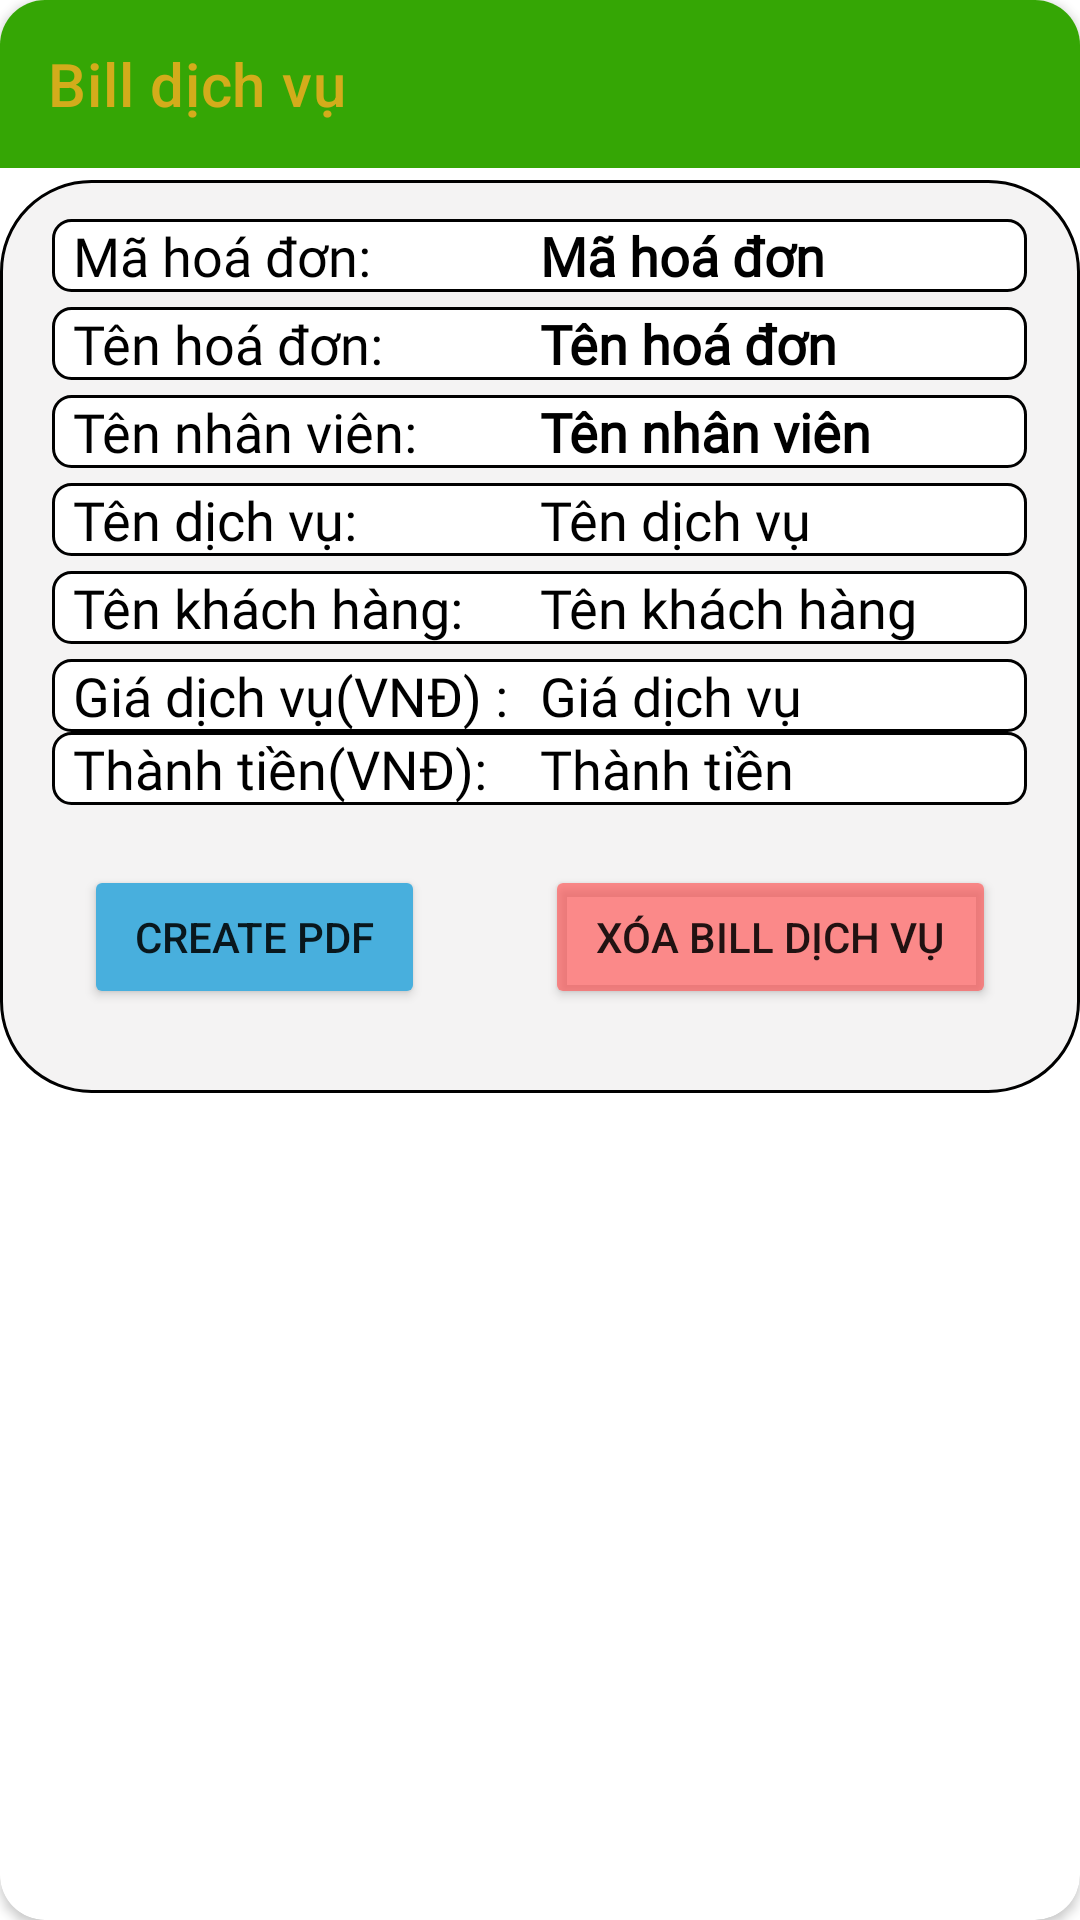

Reconstruct the res/layout file that produces this screen, plus the resources it refers to.
<!-- AndroidManifest.xml: application theme Theme.QuanLyKhachSan -->
<!-- res/layout/activity_bill_detail.xml -->
<?xml version="1.0" encoding="utf-8"?>
<androidx.cardview.widget.CardView xmlns:android="http://schemas.android.com/apk/res/android"
    android:layout_width="match_parent"
    android:layout_height="wrap_content"
    xmlns:app="http://schemas.android.com/apk/res-auto"
    xmlns:tools="http://schemas.android.com/tools"
    android:layout_margin="5dp"
    app:cardCornerRadius="15dp"
    android:elevation="12dp"
    android:id="@+id/BillDetailContext"
    tools:context=".activities.BillServiceDetailActivity"
    android:layout_gravity="center_vertical"

    >
    <androidx.appcompat.widget.Toolbar
        android:id="@+id/toolbar_BillServiceDetail"
        android:background="@color/purple_700"
        android:layout_width="match_parent"
        android:layout_height="wrap_content"
        app:title="Bill dịch vụ"
        app:titleTextColor="#D3AC1B"
        />
    <ProgressBar
        android:id="@+id/progressbar_pdf1"
        android:layout_width="wrap_content"
        android:layout_height="wrap_content"
        android:layout_centerInParent="true"
        android:visibility="gone"
        />
    <LinearLayout
        android:gravity="center"
        android:layout_width="match_parent"
        android:layout_height="wrap_content"
        android:layout_marginTop="60dp"
        android:padding="8dp"
        android:orientation="vertical"
        android:background="@drawable/stroke_linearlayout">
        <LinearLayout
            android:layout_width="325dp"
            android:layout_height="wrap_content"
            android:layout_marginTop="5dp"
            android:layout_marginBottom="5dp"
            android:background="@drawable/edittext_background"
            android:orientation="horizontal"
            >

            <TextView
                android:layout_width="match_parent"
                android:layout_height="wrap_content"
                android:layout_marginLeft="7dp"
                android:layout_weight="1"
                android:fontFamily="@font/alice"
                android:text="Mã hoá đơn:"
                android:textColor="@color/black"


                android:textSize="18sp" />
            <TextView
                android:id="@+id/txt_bill_mahd"
                android:layout_width="match_parent"
                android:layout_height="wrap_content"
                android:layout_weight="1"
                android:text="Mã hoá đơn"
                android:textColor="@color/black"
                android:textSize="18sp"
                android:textStyle="bold"
                android:fontFamily="@font/alice"/>
        </LinearLayout>
        <LinearLayout

            android:background="@drawable/edittext_background"
            android:layout_width="325dp"
            android:layout_height="wrap_content"
            android:orientation="horizontal">
            <TextView
                android:layout_marginLeft="7dp"
                android:layout_width="match_parent"
                android:layout_height="wrap_content"
                android:text="Tên hoá đơn:"
                android:layout_weight="1"
                android:textColor="@color/black"
                android:textSize="18sp"

                android:fontFamily="@font/alice"/>

            <TextView
                android:id="@+id/txt_bill_tenHD"
                android:layout_width="match_parent"
                android:layout_height="wrap_content"

                android:layout_weight="1"
                android:fontFamily="@font/alice"
                android:text="Tên hoá đơn"
                android:textColor="@color/black"
                android:textSize="18sp"
                android:textStyle="bold" />
        </LinearLayout>
        <LinearLayout
            android:layout_marginTop="5dp"
            android:layout_marginBottom="5dp"
            android:background="@drawable/edittext_background"
            android:layout_width="325dp"
            android:layout_height="wrap_content"
            android:orientation="horizontal">
            <TextView
                android:layout_marginLeft="7dp"
                android:layout_width="match_parent"
                android:layout_height="wrap_content"
                android:text="Tên nhân viên:"
                android:layout_weight="1"
                android:textColor="@color/black"
                android:textSize="18sp"

                android:fontFamily="@font/alice"/>
            <TextView
                android:id="@+id/txt_bill_tenNV"

                android:layout_width="match_parent"
                android:layout_height="wrap_content"
                android:layout_weight="1"
                android:text="Tên nhân viên"
                android:textColor="@color/black"
                android:textSize="18sp"
                android:textStyle="bold"
                android:fontFamily="@font/alice"/>
        </LinearLayout>
        <LinearLayout

            android:background="@drawable/edittext_background"
            android:layout_width="325dp"
            android:layout_height="wrap_content"
            android:orientation="horizontal">
            <TextView
                android:layout_marginLeft="7dp"

                android:layout_width="match_parent"
                android:layout_height="wrap_content"
                android:text="Tên dịch vụ:"
                android:layout_weight="1"
                android:textColor="@color/black"
                android:textSize="18sp"

                android:fontFamily="@font/alice"/>
            <TextView
                android:id="@+id/txt_bill_tenDV"

                android:layout_width="match_parent"
                android:layout_height="wrap_content"
                android:layout_weight="1"
                android:text="Tên dịch vụ"
                android:textColor="@color/black"
                android:textSize="18sp"
                android:textStyle="normal"
                android:fontFamily="@font/alice"/>
        </LinearLayout>
        <LinearLayout
            android:layout_marginTop="5dp"
            android:layout_marginBottom="5dp"
            android:background="@drawable/edittext_background"
            android:layout_width="325dp"
            android:layout_height="wrap_content"
            android:orientation="horizontal">
            <TextView
                android:layout_marginLeft="7dp"

                android:layout_width="match_parent"
                android:layout_height="wrap_content"
                android:text="Tên khách hàng:"
                android:layout_weight="1"
                android:textColor="@color/black"
                android:textSize="18sp"
                android:fontFamily="@font/alice"/>
            <TextView
                android:id="@+id/txt_bill_tenKH"

                android:layout_width="match_parent"
                android:layout_height="wrap_content"
                android:layout_weight="1"
                android:text="Tên khách hàng"
                android:textColor="@color/black"
                android:textSize="18sp"
                android:textStyle="normal"
                android:fontFamily="@font/alice"/>
        </LinearLayout>
        <LinearLayout

            android:background="@drawable/edittext_background"
            android:layout_width="325dp"
            android:layout_height="wrap_content"
            android:orientation="horizontal">
            <TextView
                android:layout_marginLeft="7dp"

                android:layout_width="match_parent"
                android:layout_height="wrap_content"
                android:text="Giá dịch vụ(VNĐ) :"
                android:layout_weight="1"
                android:textColor="@color/black"
                android:textSize="18sp"
                android:fontFamily="@font/alice"/>
            <TextView
                android:id="@+id/txt_bill_giaDV"

                android:layout_width="match_parent"
                android:layout_height="wrap_content"
                android:layout_weight="1"
                android:text="Giá dịch vụ"
                android:textColor="@color/black"
                android:textSize="18sp"
                android:textStyle="normal"
                android:fontFamily="@font/alice"/>
        </LinearLayout>

        <LinearLayout

            android:background="@drawable/edittext_background"
            android:layout_width="325dp"
            android:layout_height="wrap_content"
            android:orientation="horizontal">
            <TextView
                android:layout_marginLeft="7dp"
                android:layout_width="match_parent"
                android:layout_height="wrap_content"
                android:text="Thành tiền(VNĐ): "
                android:layout_weight="1"
                android:textColor="@color/black"
                android:textSize="18sp"

                android:fontFamily="@font/alice"/>
            <TextView
                android:id="@+id/txt_bill_thanhtien"
                android:layout_width="match_parent"
                android:layout_height="wrap_content"
                android:layout_weight="1"
                android:text="Thành tiền"
                android:textColor="@color/black"
                android:textSize="18sp"
                android:textStyle="normal"
                android:fontFamily="@font/alice"/>
        </LinearLayout>

        <LinearLayout
            android:layout_width="match_parent"
            android:layout_height="wrap_content"
            android:orientation="horizontal">
        <Button
            android:layout_margin="20dp"
            android:layout_weight="1"
            android:id="@+id/btn_create_pdf1"
            android:layout_gravity="center"
            android:text="CREATE PDF"
            android:layout_width="wrap_content"
            android:layout_height="wrap_content"
            android:backgroundTint="@color/button_background_add_edit"/>

        <Button
            android:layout_margin="20dp"
            android:layout_weight="1"
            android:id="@+id/btn_bill_delete"
            android:layout_gravity="center"
            android:text="Xóa bill dịch vụ"
            android:layout_width="wrap_content"
            android:layout_height="wrap_content"
           android:backgroundTint="#A6FF5252"/>
        </LinearLayout>
    </LinearLayout>
</androidx.cardview.widget.CardView>
<!-- resources referenced by this layout -->
<resources>
  <color name="black">#FF000000</color>
  <color name="purple_700">#35A605</color>
  <!-- drawable edittext_background (drawable) -->
  <?xml version="1.0" encoding="utf-8"?>
  <shape xmlns:android="http://schemas.android.com/apk/res/android">
  
  
     
      <solid android:color="@color/white" />
      <corners android:radius="6dp"/>
      <stroke
          android:width="1dp"
          android:color="@color/black"/>
  </shape>
  <!-- drawable stroke_linearlayout (drawable) -->
  <?xml version="1.0" encoding="utf-8"?>
  <shape xmlns:android="http://schemas.android.com/apk/res/android">
  
      <solid android:color="#F4F3F3"/>
      <corners android:radius="30dp"/>
      <stroke
          android:width="1dp"
          android:color="@color/black"/>
  </shape>
  <style name="Theme.QuanLyKhachSan" parent="Theme.MaterialComponents.DayNight.NoActionBar">
          
          <item name="colorPrimary">@color/purple_700</item>
          <item name="colorPrimaryVariant">#93C67E</item>
          <item name="colorOnPrimary">@color/white</item>
          
          <item name="colorSecondary">@color/teal_200</item>
          <item name="colorSecondaryVariant">@color/teal_700</item>
          <item name="colorOnSecondary">@color/black</item>
          
          <item name="android:statusBarColor" tools:targetApi="l">?attr/colorPrimaryVariant</item>
          
      </style>
  <color name="white">#FFFFFFFF</color>
  <color name="teal_200">#FF03DAC5</color>
  <color name="teal_700">#FF018786</color>
</resources>
